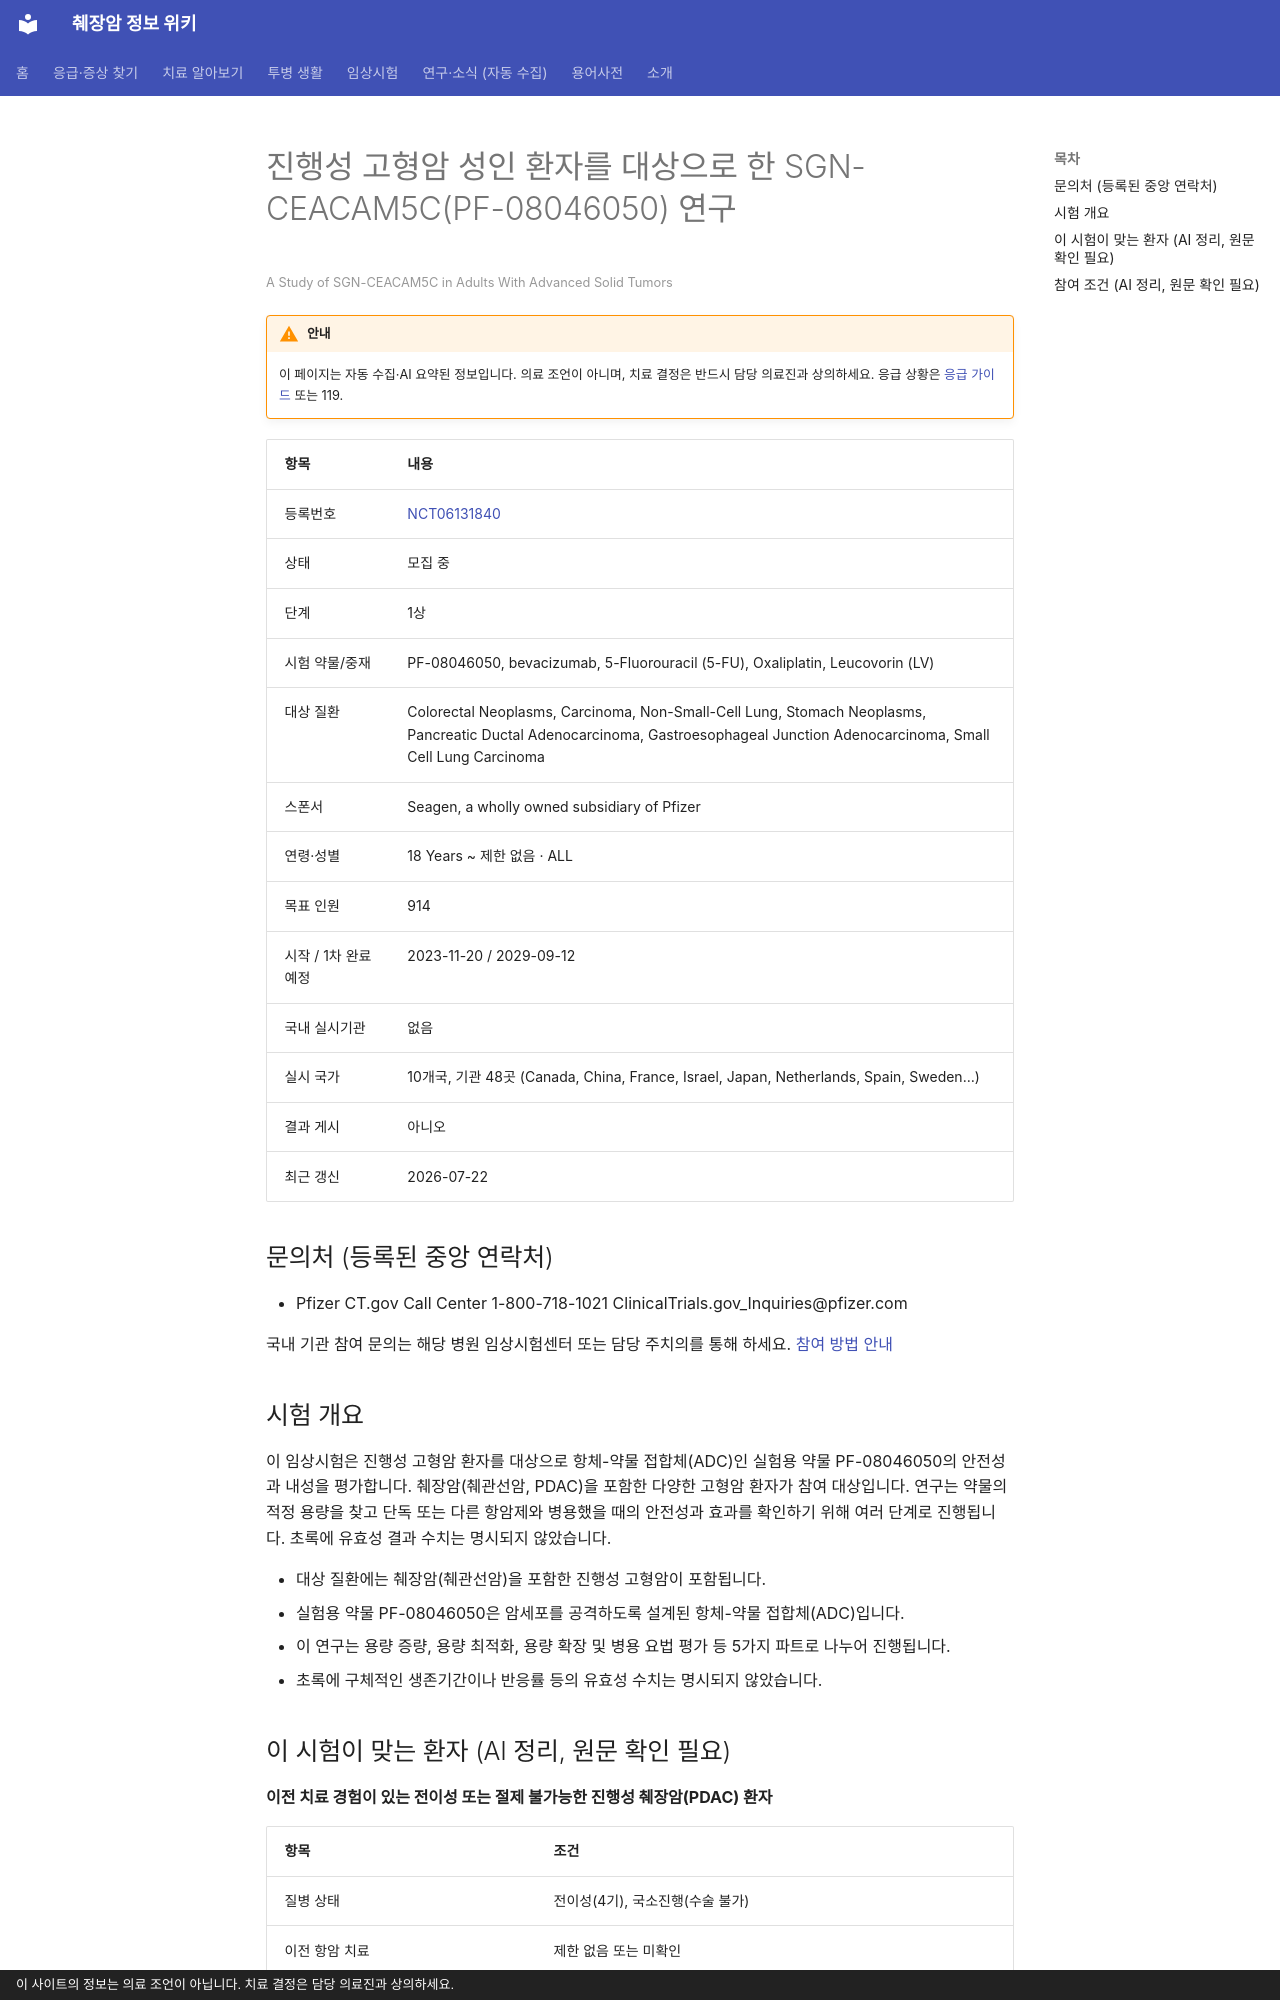

repository: hizorro88-rgb/papersearcher · page: _generated/trials/NCT06131840/index.html · generator: mkdocs · copyright: 이 사이트의 정보는 의료 조언이 아닙니다. 치료 결정은 담당 의료진과 상의하세요.

---
title: "NCT06131840 진행성 고형암 성인 환자를 대상으로 한 SGN-CEACAM5C(PF-08046050) 연구"
description: "1상 · 모집 중"
comments: true
search:
  boost: 0.4
---

# 진행성 고형암 성인 환자를 대상으로 한 SGN-CEACAM5C(PF-08046050) 연구

<small>A Study of SGN-CEACAM5C in Adults With Advanced Solid Tumors</small>

!!! warning "안내"
    이 페이지는 자동 수집·AI 요약된 정보입니다. 의료 조언이 아니며, 치료 결정은 반드시 담당 의료진과 상의하세요. 응급 상황은 [응급 가이드](../../guides/emergency/index.md) 또는 119.

| 항목 | 내용 |
|---|---|
| 등록번호 | [NCT06131840](https://clinicaltrials.gov/study/NCT06131840) |
| 상태 | 모집 중 |
| 단계 | 1상 |
| 시험 약물/중재 | PF-08046050, bevacizumab, 5-Fluorouracil (5-FU), Oxaliplatin, Leucovorin (LV) |
| 대상 질환 | Colorectal Neoplasms, Carcinoma, Non-Small-Cell Lung, Stomach Neoplasms, Pancreatic Ductal Adenocarcinoma, Gastroesophageal Junction Adenocarcinoma, Small Cell Lung Carcinoma |
| 스폰서 | Seagen, a wholly owned subsidiary of Pfizer |
| 연령·성별 | 18 Years ~ 제한 없음 · ALL |
| 목표 인원 | 914 |
| 시작 / 1차 완료 예정 | 2023-11-20 / 2029-09-12 |
| 국내 실시기관 | 없음 |
| 실시 국가 | 10개국, 기관 48곳 (Canada, China, France, Israel, Japan, Netherlands, Spain, Sweden…) |
| 결과 게시 | 아니오 |
| 최근 갱신 | 2026-07-22 |

## 문의처 (등록된 중앙 연락처)

- Pfizer CT.gov Call Center 1-800-718-1021 ClinicalTrials.gov_Inquiries@pfizer.com

국내 기관 참여 문의는 해당 병원 임상시험센터 또는 담당 주치의를 통해 하세요. [참여 방법 안내](../../guides/trials/how-to-apply.md)

## 시험 개요

이 임상시험은 진행성 고형암 환자를 대상으로 항체-약물 접합체(ADC)인 실험용 약물 PF-08046050의 안전성과 내성을 평가합니다. 췌장암(췌관선암, PDAC)을 포함한 다양한 고형암 환자가 참여 대상입니다. 연구는 약물의 적정 용량을 찾고 단독 또는 다른 항암제와 병용했을 때의 안전성과 효과를 확인하기 위해 여러 단계로 진행됩니다. 초록에 유효성 결과 수치는 명시되지 않았습니다.

- 대상 질환에는 췌장암(췌관선암)을 포함한 진행성 고형암이 포함됩니다.
- 실험용 약물 PF-08046050은 암세포를 공격하도록 설계된 항체-약물 접합체(ADC)입니다.
- 이 연구는 용량 증량, 용량 최적화, 용량 확장 및 병용 요법 평가 등 5가지 파트로 나누어 진행됩니다.
- 초록에 구체적인 생존기간이나 반응률 등의 유효성 수치는 명시되지 않았습니다.

## 이 시험이 맞는 환자 (AI 정리, 원문 확인 필요)

**이전 치료 경험이 있는 전이성 또는 절제 불가능한 진행성 췌장암(PDAC) 환자**

| 항목 | 조건 |
|---|---|
| 질병 상태 | 전이성(4기), 국소진행(수술 불가) |
| 이전 항암 치료 | 제한 없음 또는 미확인 |
| ECOG 수행능력 | 1 이하 |
| 측정 가능 병변 | 필요 |

주요 제외 기준: 이전 CEACAM5 표적 치료 경험 · 이전 TOPO1 표적 ADC 치료 경험 · 3년 이내 다른 암 병력 · 활성 뇌/수막 질환

내 상황에 맞는지 한 번에 보려면 [맞춤 임상시험 찾기](../../guides/trials/finder.md).
